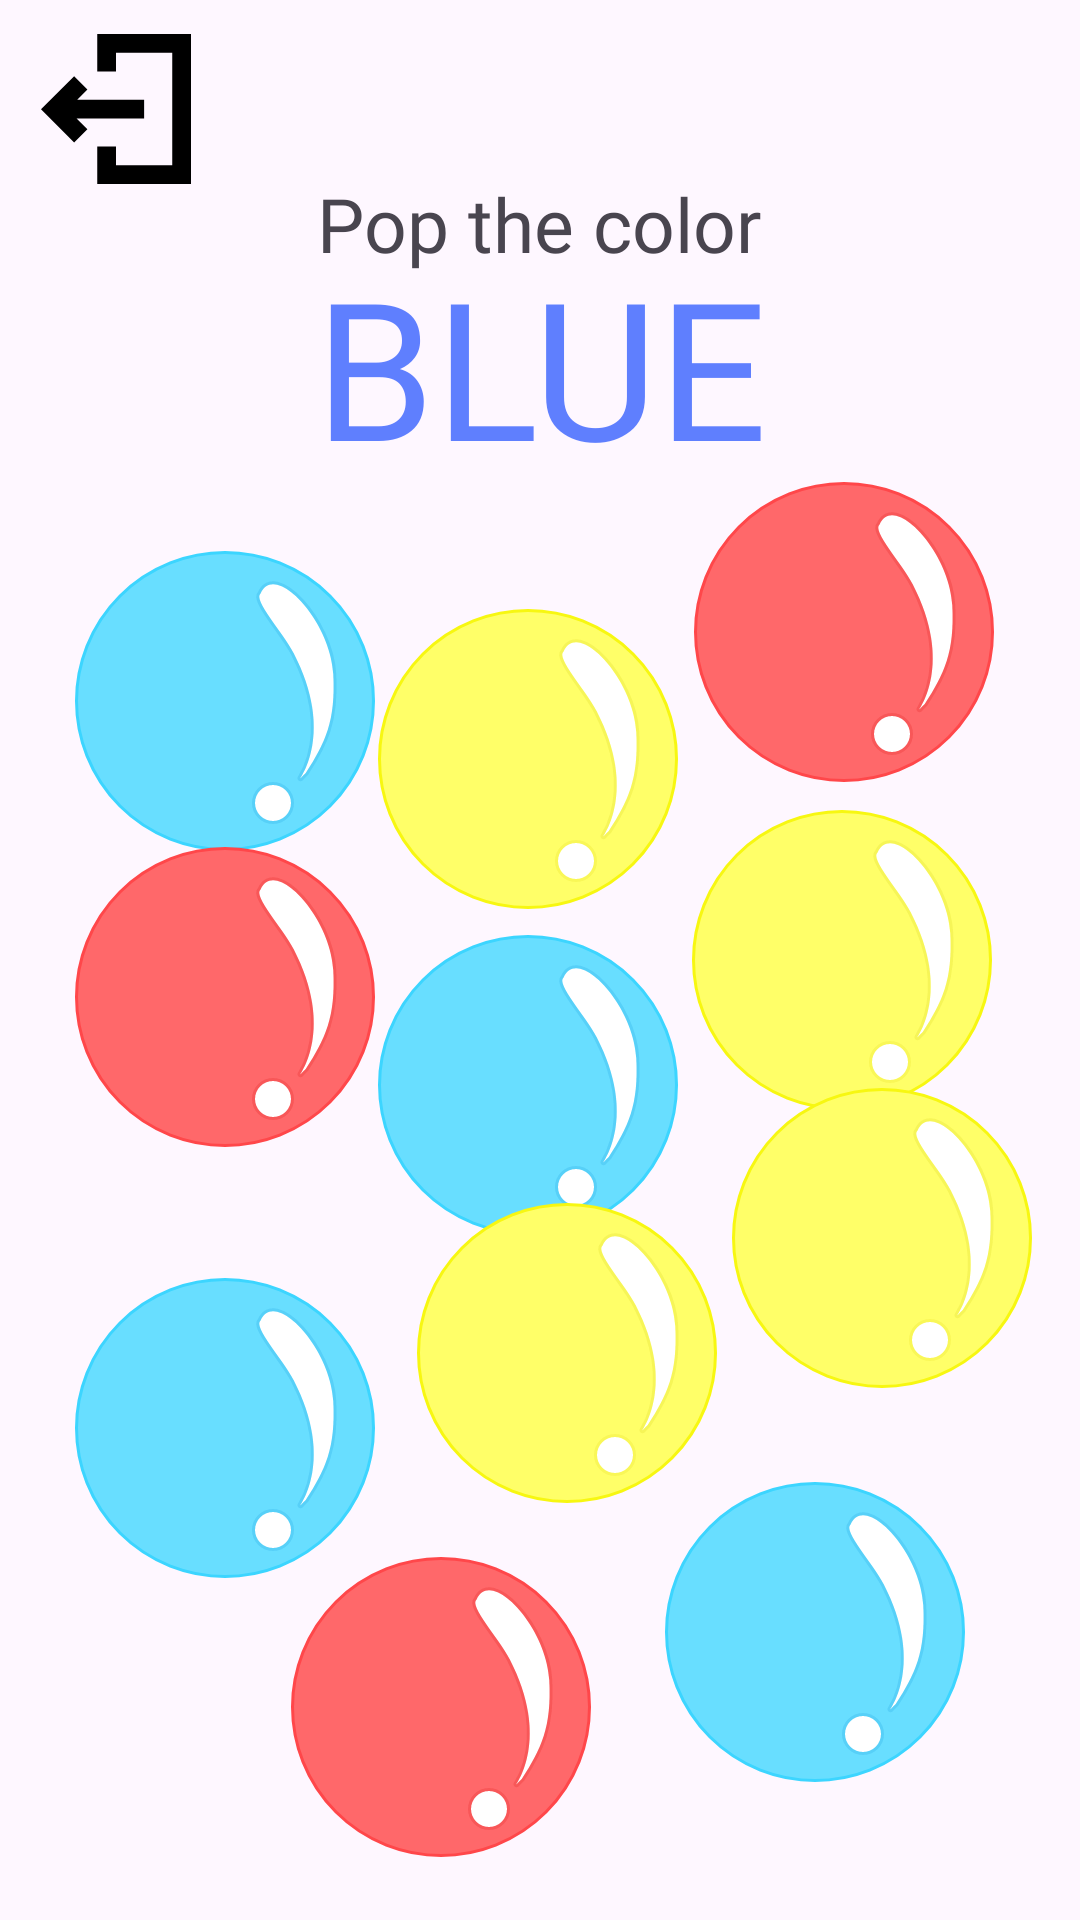

Here is an Android app screen rendered from its layout file. Give the layout XML and the strings, colors and styles it references.
<!-- AndroidManifest.xml: application theme Theme.Kidzo -->
<!-- res/layout/fragment_color__pop2.xml -->
<?xml version="1.0" encoding="utf-8"?>
<androidx.constraintlayout.widget.ConstraintLayout xmlns:android="http://schemas.android.com/apk/res/android"
    xmlns:app="http://schemas.android.com/apk/res-auto"
    xmlns:tools="http://schemas.android.com/tools"
    android:layout_width="match_parent"
    android:layout_height="match_parent"
    tools:context=".Color_Pop2">


    <ImageButton
        android:id="@+id/buble1"
        android:layout_width="wrap_content"
        android:layout_height="wrap_content"
        android:backgroundTint="#002B2D30"
        android:src="@drawable/bblsvg"
        app:layout_constraintBottom_toBottomOf="parent"
        app:layout_constraintEnd_toEndOf="parent"
        app:layout_constraintHorizontal_bias="0.491"
        app:layout_constraintStart_toStartOf="parent"
        app:layout_constraintTop_toTopOf="parent"
        app:layout_constraintVertical_bias="0.58" />

    <ImageButton
        android:id="@+id/buble2"
        android:layout_width="wrap_content"
        android:layout_height="wrap_content"
        android:backgroundTint="#002B2D30"
        android:src="@drawable/bblsvg"
        app:layout_constraintBottom_toBottomOf="parent"
        app:layout_constraintEnd_toEndOf="parent"
        app:layout_constraintHorizontal_bias="0.904"
        app:layout_constraintStart_toStartOf="parent"
        app:layout_constraintTop_toTopOf="parent"
        app:layout_constraintVertical_bias="0.931" />

    <ImageButton
        android:id="@+id/buble3"
        android:layout_width="wrap_content"
        android:layout_height="wrap_content"
        android:backgroundTint="#002B2D30"
        android:src="@drawable/bblsvg"
        app:layout_constraintBottom_toBottomOf="parent"
        app:layout_constraintEnd_toEndOf="parent"
        app:layout_constraintHorizontal_bias="0.056"
        app:layout_constraintStart_toStartOf="parent"
        app:layout_constraintTop_toTopOf="parent"
        app:layout_constraintVertical_bias="0.8" />

    <ImageButton
        android:id="@+id/buble4"
        android:layout_width="wrap_content"
        android:layout_height="wrap_content"
        android:backgroundTint="#002B2D30"
        android:src="@drawable/bblsvg"
        app:layout_constraintBottom_toBottomOf="parent"
        app:layout_constraintEnd_toEndOf="parent"
        app:layout_constraintHorizontal_bias="0.056"
        app:layout_constraintStart_toStartOf="parent"
        app:layout_constraintTop_toTopOf="parent"
        app:layout_constraintVertical_bias="0.334" />

    <ImageButton
        android:id="@+id/buble5"
        android:layout_width="wrap_content"
        android:layout_height="wrap_content"
        android:backgroundTint="#002B2D30"
        android:src="@drawable/bblyelo"
        app:layout_constraintBottom_toBottomOf="parent"
        app:layout_constraintEnd_toEndOf="parent"
        app:layout_constraintHorizontal_bias="0.943"
        app:layout_constraintStart_toStartOf="parent"
        app:layout_constraintTop_toTopOf="parent" />

    <ImageButton
        android:id="@+id/buble6"
        android:layout_width="wrap_content"
        android:layout_height="wrap_content"
        android:backgroundTint="#002B2D30"
        android:src="@drawable/bblyelo"
        app:layout_constraintBottom_toBottomOf="parent"
        app:layout_constraintEnd_toEndOf="parent"
        app:layout_constraintHorizontal_bias="0.547"
        app:layout_constraintStart_toStartOf="parent"
        app:layout_constraintTop_toTopOf="parent"
        app:layout_constraintVertical_bias="0.752" />

    <ImageButton
        android:id="@+id/buble7"
        android:layout_width="wrap_content"
        android:layout_height="wrap_content"
        android:backgroundTint="#002B2D30"
        android:src="@drawable/bblyelo"
        app:layout_constraintBottom_toBottomOf="parent"
        app:layout_constraintEnd_toEndOf="parent"
        app:layout_constraintHorizontal_bias="1.0"
        app:layout_constraintStart_toStartOf="parent"
        app:layout_constraintTop_toTopOf="parent"
        app:layout_constraintVertical_bias="0.678" />

    <ImageButton
        android:id="@+id/buble8"
        android:layout_width="wrap_content"
        android:layout_height="wrap_content"
        android:backgroundTint="#002B2D30"
        android:src="@drawable/bblyelo"
        app:layout_constraintBottom_toBottomOf="parent"
        app:layout_constraintEnd_toEndOf="parent"
        app:layout_constraintHorizontal_bias="0.491"
        app:layout_constraintStart_toStartOf="parent"
        app:layout_constraintTop_toTopOf="parent"
        app:layout_constraintVertical_bias="0.371" />

    <ImageButton
        android:id="@+id/exitbtn"
        android:layout_width="50dp"
        android:layout_height="50dp"
        android:backgroundTint="#002B2D30"
        android:src="@drawable/exit_svgrepo_com_1"
        app:layout_constraintBottom_toBottomOf="parent"
        app:layout_constraintEnd_toEndOf="parent"
        app:layout_constraintHorizontal_bias="0.044"
        app:layout_constraintStart_toStartOf="parent"
        app:layout_constraintTop_toTopOf="parent"
        app:layout_constraintVertical_bias="0.019" />


    <ImageButton
        android:id="@+id/buble9"
        android:layout_width="wrap_content"
        android:layout_height="wrap_content"
        android:backgroundTint="#002B2D30"
        android:src="@drawable/bblred"
        app:layout_constraintBottom_toBottomOf="parent"
        app:layout_constraintEnd_toEndOf="parent"
        app:layout_constraintHorizontal_bias="0.946"
        app:layout_constraintStart_toStartOf="parent"
        app:layout_constraintTop_toTopOf="parent"
        app:layout_constraintVertical_bias="0.29" />

    <ImageButton
        android:id="@+id/buble10"
        android:layout_width="wrap_content"
        android:layout_height="wrap_content"
        android:backgroundTint="#002B2D30"
        android:src="@drawable/bblred"
        app:layout_constraintBottom_toBottomOf="parent"
        app:layout_constraintEnd_toEndOf="parent"
        app:layout_constraintHorizontal_bias="0.367"
        app:layout_constraintStart_toStartOf="parent"
        app:layout_constraintTop_toTopOf="parent"
        app:layout_constraintVertical_bias="0.979" />

    <ImageButton
        android:id="@+id/buble11"
        android:layout_width="wrap_content"
        android:layout_height="wrap_content"
        android:backgroundTint="#002B2D30"
        android:src="@drawable/bblred"
        app:layout_constraintBottom_toBottomOf="parent"
        app:layout_constraintEnd_toEndOf="parent"
        app:layout_constraintHorizontal_bias="0.056"
        app:layout_constraintStart_toStartOf="parent"
        app:layout_constraintTop_toTopOf="parent"
        app:layout_constraintVertical_bias="0.524" />

    <TextView
        android:id="@+id/txt1"
        android:layout_width="wrap_content"
        android:layout_height="wrap_content"
        android:fontFamily="@font/poppins_semibold"
        android:text="Pop the color"
        android:textSize="25sp"
        app:layout_constraintBottom_toBottomOf="parent"
        app:layout_constraintEnd_toEndOf="parent"
        app:layout_constraintHorizontal_bias="0.498"
        app:layout_constraintStart_toStartOf="parent"
        app:layout_constraintTop_toTopOf="parent"
        app:layout_constraintVertical_bias="0.095" />

    <TextView
        android:id="@+id/txt2"
        android:layout_width="wrap_content"
        android:layout_height="wrap_content"
        android:fontFamily="@font/poppins_extrabold"
        android:text="BLUE"
        android:textColor="#5F7FFE"
        android:textSize="64sp"
        app:layout_constraintBottom_toBottomOf="parent"
        app:layout_constraintEnd_toEndOf="parent"
        app:layout_constraintHorizontal_bias="0.502"
        app:layout_constraintStart_toStartOf="parent"
        app:layout_constraintTop_toTopOf="parent"
        app:layout_constraintVertical_bias="0.143" />

</androidx.constraintlayout.widget.ConstraintLayout>
<!-- resources referenced by this layout -->
<resources>
  <!-- drawable bblred: vector/xml drawable (drawable, 2095 chars, omitted) -->
  <!-- drawable bblsvg: vector/xml drawable (drawable, 2095 chars, omitted) -->
  <!-- drawable bblyelo: vector/xml drawable (drawable, 2095 chars, omitted) -->
  <!-- drawable exit_svgrepo_com_1 (drawable) -->
  <vector xmlns:android="http://schemas.android.com/apk/res/android"
      android:width="50dp"
      android:height="50dp"
      android:viewportWidth="50"
      android:viewportHeight="50">
    <group>
      <clip-path
          android:pathData="M50,0l-50,0l-0,50l50,0z"/>
      <path
          android:pathData="M11.853,28.125H34.375V21.875H12.075L15.469,18.481L11.05,14.063L0,25.112L11.05,36.159L15.469,31.741L11.853,28.125ZM18.75,12.5H25V6.25H43.75V43.75H25V37.5H18.75V50H50V0H18.75V12.5Z"
          android:fillColor="#000000"
          android:fillType="evenOdd"/>
    </group>
  </vector>
  <style name="Theme.Kidzo" parent="Base.Theme.Kidzo" />
  <style name="Base.Theme.Kidzo" parent="Theme.Material3.DayNight.NoActionBar">
          
          
      </style>
</resources>
